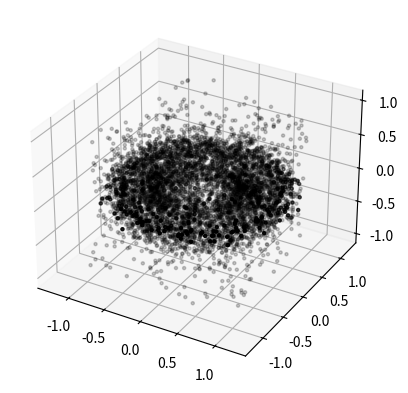

Write the Python code that produced this figure.
import numpy as np
from typing import Tuple

def sample_circle(
    n: int,
    generator: np.random.Generator,
    r: float = 1.0,
    variance: float = 0.0,
) -> np.ndarray:
    t = generator.uniform(0, 2 * np.pi, n)
    X = r * np.c_[np.cos(t), np.sin(t)]
    if variance > 0.0:
        X += generator.normal(loc=0.0, scale=np.sqrt(variance), size=(n, 2))
    return X

def sample_unit_sphere(
    n: int,
    generator: np.random.Generator,
    variance: float = 0.0,
) -> np.ndarray:
    Z1=generator.normal(size=n)
    Z2=generator.normal(size=n)
    Z3=generator.normal(size=n)
    r=np.sqrt(Z1**2+Z2**2+Z3**2)
    X = np.c_[Z1/r, Z2/r, Z3/r]

    if variance > 0.0:
        X += generator.normal(loc=0.0, scale=np.sqrt(variance), size=(n, 3))
    return X

def sample_torus(
    n: int,
    generator: np.random.Generator,
    a: float = 0.25,
    b: float = 0.75,
    variance: float = 0.0,
) -> np.ndarray:
    ...
    t1 = generator.uniform(0, 2 * np.pi, n)
    t2 = generator.uniform(0, 2 * np.pi, n)
    r = a * np.cos(t1) + b
    X = np.c_[r * np.cos(t2), r * np.sin(t2), a * np.sin(t1)]
    if variance > 0.0:
        X += generator.normal(loc=0.0, scale=np.sqrt(variance), size=(n, 3))
    return X

def sample_double_circle(
    n: int,
    generator: np.random.Generator,
    r: float = 1.0,
    variance: float = 0.0,
) -> np.ndarray:
    n1 = int(2*n/3)
    n2 = n-n1
    t1 = generator.uniform(0, 2 * np.pi, n1)
    t2 = generator.uniform(0, 2 * np.pi, n2)
    X1 = r * np.c_[np.cos(t1), np.sin(t1)]
    X2 = (r/2) * np.c_[np.cos(t2), np.sin(t2)]
    X = np.concatenate((X1, X2), axis=0)
    if variance > 0.0:
        X += generator.normal(loc=0.0, scale=np.sqrt(variance), size=(n, 2))
    return X

# Clifford (flat) torus embedded in the unit 3-sphere in R^4
def sample_clifford_torus(
    n: int,
    generator: np.random.Generator,
    variance: float = 0.0,
) -> np.ndarray:
    ...
    t1 = generator.uniform(0, 2 * np.pi, n)
    t2 = generator.uniform(0, 2 * np.pi, n)
    X1 = (1/(2**0.5)) * np.c_[np.cos(t1), np.sin(t1)]
    X2 = (1/(2**0.5)) * np.c_[np.cos(t2), np.sin(t2)]
    
    X = np.concatenate((X1, X2), axis=1)
    if variance > 0.0:
        X += generator.normal(loc=0.0, scale=np.sqrt(variance), size=(n, 4))
    return X



def sample_rectangle(
    n: int,
    generator: np.random.Generator,
    lower_left_corner: Tuple[float, float] = (-1, -1),
    upper_right_corner: Tuple[float, float] = (1, 1),
) -> np.ndarray:
    x1, y1 = lower_left_corner
    x2, y2 = upper_right_corner
    X = np.c_[generator.uniform(x1, x2, n), generator.uniform(y1, y2, n)]
    return X


def sample_cube(
    n: int,
    generator: np.random.Generator,
    lower_left_corner: Tuple[float, float, float] = (-1, -1, -1),
    upper_right_corner: Tuple[float, float, float] = (1, 1, 1),
) -> np.ndarray:
    x1, y1, z1 = lower_left_corner
    x2, y2, z2 = upper_right_corner
    X = np.c_[
        generator.uniform(x1, x2, n),
        generator.uniform(y1, y2, n),
        generator.uniform(z1, z2, n),
    ]
    return X

def sample_4_cube(
    n: int,
    generator: np.random.Generator,
    lower_left_corner: Tuple[float, float, float, float] = (-1, -1, -1, -1),
    upper_right_corner: Tuple[float, float, float, float] = (1, 1, 1, 1),
) -> np.ndarray:
    x1, y1, z1, w1 = lower_left_corner
    x2, y2, z2, w2 = upper_right_corner
    X = np.c_[
        generator.uniform(x1, x2, n),
        generator.uniform(y1, y2, n),
        generator.uniform(z1, z2, n),
        generator.uniform(w1, w2, n),
    ]
    return X


if __name__ == "__main__":
    import matplotlib.pyplot as plt

    generator = np.random.default_rng(seed=0)

    # Torus with noise
    X = sample_torus(5000, generator, variance=0.01)
    Y = sample_cube(1000, generator)
    Z = np.r_[X, Y]
    fig = plt.figure()
    ax = fig.add_subplot(projection="3d")
    ax.scatter(*Z.T, alpha=0.2, color="black", s=5)
    plt.show()

    # Circle with noise
    X = sample_circle(200, generator, variance=0.01)
    Y = sample_rectangle(100, generator)
    Z = np.r_[X, Y]
    plt.scatter(*Z.T, color="black", s=5)
    plt.show()
